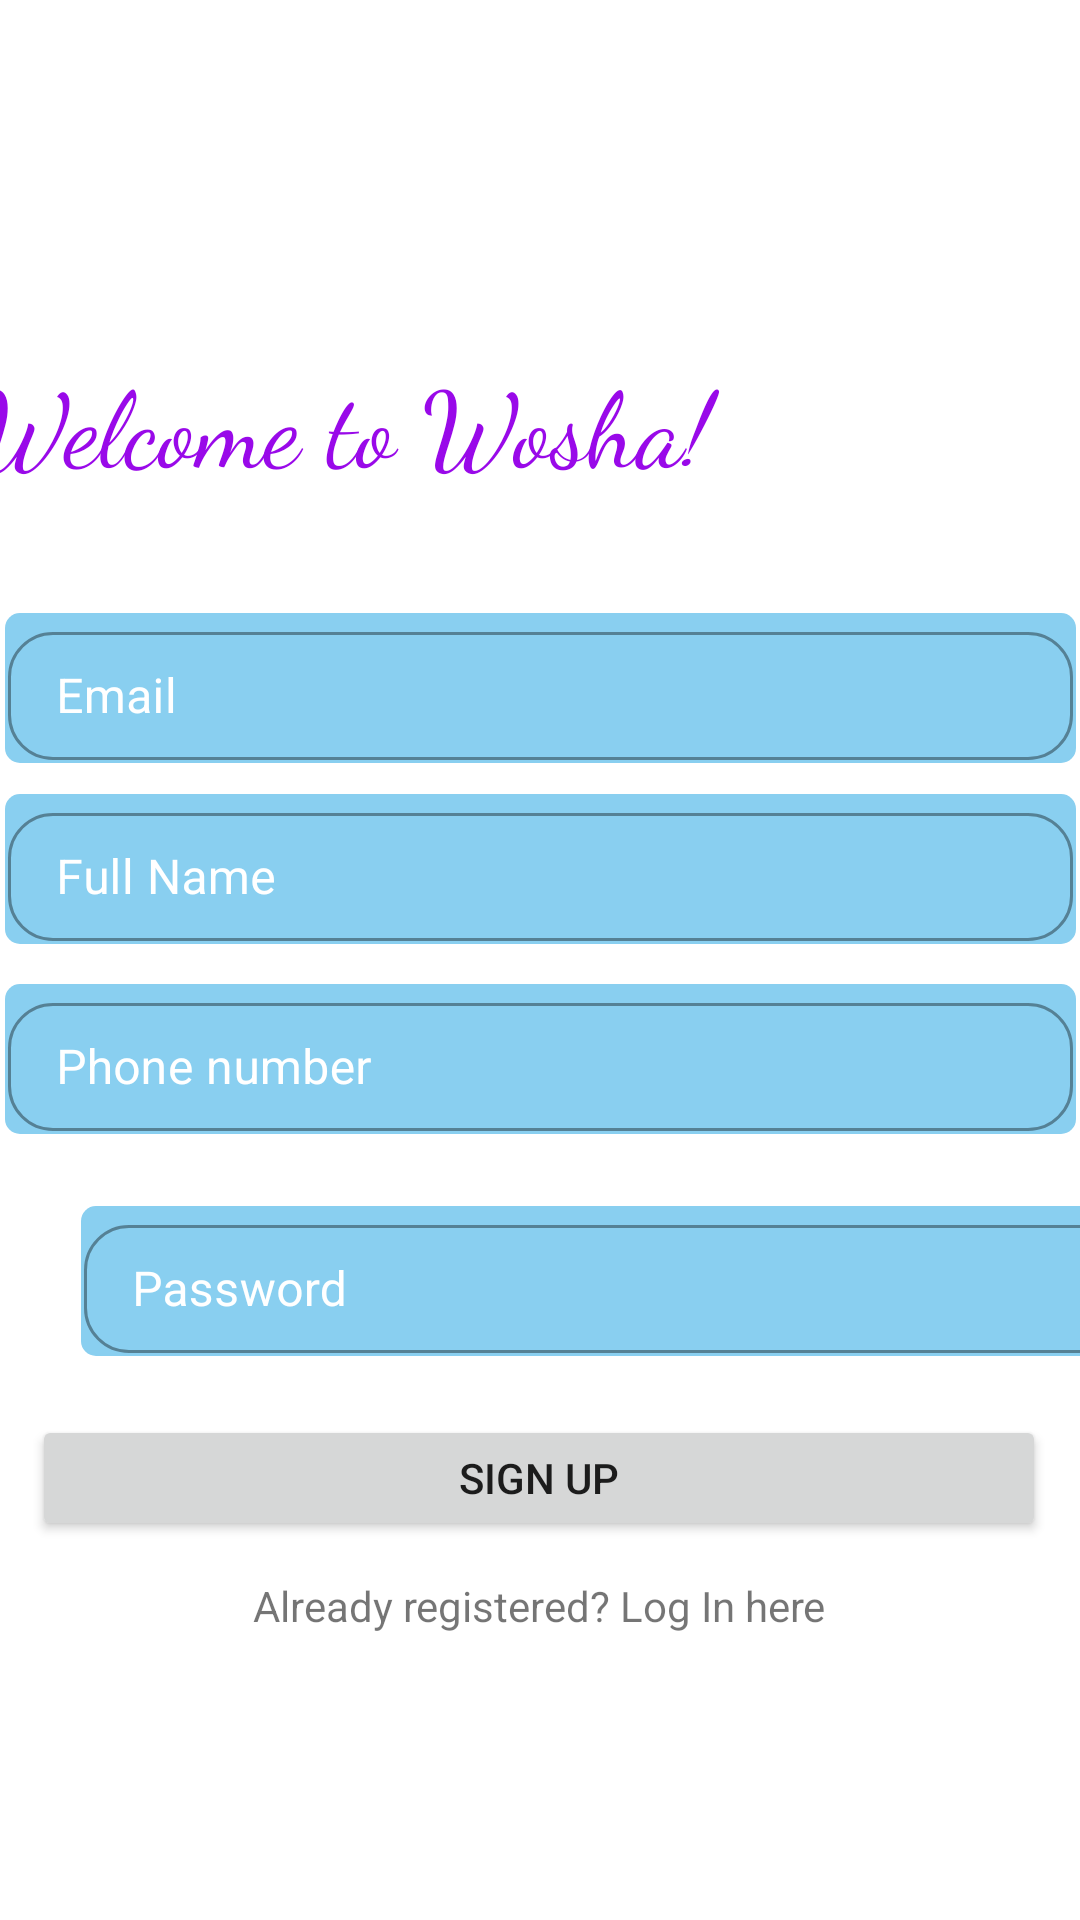

The Android layout XML behind this screen, and the referenced resources:
<!-- AndroidManifest.xml: application theme Theme.Wosha -->
<!-- res/layout/sign_up.xml -->
<?xml version="1.0" encoding="utf-8"?>
<androidx.constraintlayout.widget.ConstraintLayout
    xmlns:android="http://schemas.android.com/apk/res/android"
    xmlns:app="http://schemas.android.com/apk/res-auto"
    xmlns:tools="http://schemas.android.com/tools"
    android:layout_width="match_parent"
    android:layout_height="match_parent">


    <TextView
        android:id="@+id/textView2"
        android:layout_width="167dp"
        android:layout_height="35dp"
        android:layout_marginStart="16dp"
        android:layout_marginLeft="16dp"
        android:layout_marginTop="239dp"
        android:layout_marginEnd="228dp"
        android:layout_marginRight="228dp"
        android:layout_marginBottom="457dp"
        android:text="SIGN UP"
        android:textStyle="bold"
        android:textSize="25dp"
        app:layout_constraintBottom_toBottomOf="parent"
        app:layout_constraintEnd_toEndOf="parent"
        app:layout_constraintStart_toStartOf="parent"
        app:layout_constraintTop_toTopOf="parent" />

    <com.google.android.material.textfield.TextInputLayout
        android:id="@+id/textInputLayout3"
        style="@style/Widget.MaterialComponents.TextInputLayout.OutlinedBox.Dense"
        android:layout_width="357dp"
        android:layout_height="50dp"
        android:layout_marginStart="27dp"
        android:layout_marginLeft="27dp"
        android:layout_marginTop="18dp"
        android:layout_marginEnd="27dp"
        android:layout_marginRight="27dp"
        android:layout_marginBottom="393dp"
        android:background="@drawable/rounded_view"
        android:hint="Email"
        android:textColorHint="@color/white"
        app:boxBackgroundMode="outline"
        app:layout_constraintBottom_toBottomOf="parent"
        app:layout_constraintEnd_toEndOf="parent"
        app:layout_constraintStart_toStartOf="parent"
        app:layout_constraintTop_toBottomOf="@+id/textView2"
        app:shapeAppearance="@style/Rounded">

        <com.google.android.material.textfield.TextInputEditText
            android:id="@+id/email"
            android:layout_width="match_parent"
            android:layout_height="wrap_content"
            android:textColor="@color/black" />

    </com.google.android.material.textfield.TextInputLayout>

    <com.google.android.material.textfield.TextInputLayout
        android:id="@+id/textInputLayout4"
        style="@style/Widget.MaterialComponents.TextInputLayout.OutlinedBox.Dense"
        android:layout_width="357dp"
        android:layout_height="50dp"
        android:layout_marginStart="27dp"
        android:layout_marginLeft="27dp"
        android:layout_marginTop="16dp"
        android:layout_marginEnd="27dp"
        android:layout_marginRight="27dp"
        android:layout_marginBottom="331dp"
        android:background="@drawable/rounded_view"
        android:hint="Full Name"
        android:textColorHint="@color/white"
        app:boxBackgroundMode="outline"
        app:layout_constraintBottom_toBottomOf="parent"
        app:layout_constraintEnd_toEndOf="parent"
        app:layout_constraintStart_toStartOf="parent"
        app:layout_constraintTop_toBottomOf="@+id/textInputLayout3"
        app:shapeAppearance="@style/Rounded">

        <com.google.android.material.textfield.TextInputEditText
            android:id="@+id/name"
            android:layout_width="match_parent"
            android:layout_height="wrap_content"
            android:textColor="@color/black" />

    </com.google.android.material.textfield.TextInputLayout>

    <com.google.android.material.textfield.TextInputLayout
        android:id="@+id/textInputLayout5"
        style="@style/Widget.MaterialComponents.TextInputLayout.OutlinedBox.Dense"
        android:layout_width="357dp"
        android:layout_height="50dp"
        android:layout_marginStart="27dp"
        android:layout_marginLeft="27dp"
        android:layout_marginTop="18dp"
        android:layout_marginEnd="27dp"
        android:layout_marginRight="27dp"
        android:layout_marginBottom="267dp"
        android:background="@drawable/rounded_view"
        android:hint="Phone number"
        android:textColorHint="@color/white"
        app:boxBackgroundMode="outline"
        app:layout_constraintBottom_toBottomOf="parent"
        app:layout_constraintEnd_toEndOf="parent"
        app:layout_constraintStart_toStartOf="parent"
        app:layout_constraintTop_toBottomOf="@+id/textInputLayout4"
        app:shapeAppearance="@style/Rounded">

        <com.google.android.material.textfield.TextInputEditText
            android:id="@+id/phone"
            android:layout_width="match_parent"
            android:layout_height="wrap_content"
            android:inputType="number"
            android:maxLength="10"
            android:textColor="@color/black" />

    </com.google.android.material.textfield.TextInputLayout>

    <com.google.android.material.textfield.TextInputLayout
        android:id="@+id/textInputLayout6"
        style="@style/Widget.MaterialComponents.TextInputLayout.OutlinedBox.Dense"
        android:layout_width="357dp"
        android:layout_height="50dp"
        android:layout_marginStart="27dp"
        android:layout_marginLeft="27dp"
        android:layout_marginTop="24dp"
        android:layout_marginEnd="27dp"
        android:layout_marginRight="27dp"
        android:layout_marginBottom="197dp"
        android:background="@drawable/rounded_view"
        android:hint="Password"
        android:textColorHint="@color/white"
        app:boxBackgroundMode="outline"
        app:layout_constraintBottom_toBottomOf="parent"
        app:layout_constraintEnd_toEndOf="parent"
        app:layout_constraintHorizontal_bias="0.0"
        app:layout_constraintStart_toStartOf="parent"
        app:layout_constraintTop_toBottomOf="@+id/textInputLayout5"
        app:layout_constraintVertical_bias="0.0"
        app:shapeAppearance="@style/Rounded">

        <com.google.android.material.textfield.TextInputEditText
            android:id="@+id/password"
            android:layout_width="match_parent"
            android:layout_height="wrap_content"
            android:inputType="textPassword"
            android:textColor="@color/black" />

    </com.google.android.material.textfield.TextInputLayout>

    <Button
        android:id="@+id/signUpBtn"
        android:layout_width="338dp"
        android:layout_height="42dp"
        android:layout_marginStart="36dp"
        android:layout_marginLeft="36dp"
        android:layout_marginTop="24dp"
        android:layout_marginEnd="37dp"
        android:layout_marginRight="37dp"
        android:layout_marginBottom="131dp"
        android:text="SIGN UP"
        app:layout_constraintBottom_toBottomOf="parent"
        app:layout_constraintEnd_toEndOf="parent"
        app:layout_constraintStart_toStartOf="parent"
        app:layout_constraintTop_toBottomOf="@+id/textInputLayout6" />

    <TextView
        android:id="@+id/logInBtn"
        android:layout_width="336dp"
        android:layout_height="24dp"
        android:layout_marginStart="37dp"
        android:layout_marginLeft="37dp"
        android:layout_marginTop="12dp"
        android:layout_marginEnd="38dp"
        android:layout_marginRight="38dp"
        android:layout_marginBottom="95dp"
        android:gravity="center"
        android:text="Already registered? Log In here"
        app:layout_constraintBottom_toBottomOf="parent"
        app:layout_constraintEnd_toEndOf="parent"
        app:layout_constraintStart_toStartOf="parent"
        app:layout_constraintTop_toBottomOf="@+id/signUpBtn" />

    <ProgressBar
        android:id="@+id/progressBar"
        style="?android:attr/progressBarStyle"
        android:layout_width="wrap_content"
        android:layout_height="wrap_content"
        android:layout_marginStart="181dp"
        android:layout_marginLeft="181dp"
        android:layout_marginTop="13dp"
        android:layout_marginEnd="182dp"
        android:layout_marginRight="182dp"
        android:layout_marginBottom="34dp"
        android:visibility="invisible"
        app:layout_constraintBottom_toBottomOf="parent"
        app:layout_constraintEnd_toEndOf="parent"
        app:layout_constraintStart_toStartOf="parent"
        app:layout_constraintTop_toBottomOf="@+id/logInBtn" />

    <TextView
        android:id="@+id/textView3"
        android:layout_width="275dp"
        android:layout_height="50dp"
        android:layout_marginStart="16dp"
        android:layout_marginLeft="16dp"
        android:layout_marginTop="122dp"
        android:layout_marginEnd="120dp"
        android:layout_marginRight="120dp"
        android:layout_marginBottom="67dp"
        android:fontFamily="cursive"
        android:text="Welcome to Wosha!"
        android:textColor="@color/purple_700"
        android:textSize="35sp"
        app:layout_constraintBottom_toTopOf="@+id/textView2"
        app:layout_constraintEnd_toEndOf="parent"
        app:layout_constraintStart_toStartOf="parent"
        app:layout_constraintTop_toTopOf="parent" />

</androidx.constraintlayout.widget.ConstraintLayout>
<!-- resources referenced by this layout -->
<resources>
  <color name="black">#FF000000</color>
  <color name="purple_700">#9909E9</color>
  <color name="white">#FFFFFFFF</color>
  <!-- drawable rounded_view (drawable-v24) -->
  <?xml version="1.0" encoding="utf-8"?>
  <shape xmlns:tools="http://schemas.android.com/tools"
      xmlns:android="http://schemas.android.com/apk/res/android">
      <solid android:color="#89cff0" />
  
      <padding
          android:left="1dp"
          android:right="1dp"
          android:bottom="1dp"
          android:top="1dp" tools:ignore="StateListReachable" />
  
      <corners android:radius="5dp" />
  </shape>
  <style name="Rounded" parent="ShapeAppearance.MaterialComponents.SmallComponent">
          <item name="cornerFamily">rounded</item>
          <item name="cornerSize">15dp</item>
          <item name="boxBackgroundColor">@color/white</item>
      </style>
  <style name="Theme.Wosha" parent="Theme.MaterialComponents.DayNight.NoActionBar">
          
          <item name="colorPrimary">#0047ab</item>
          <item name="colorPrimaryVariant">@color/purple_700</item>
          <item name="colorOnPrimary">@color/white</item>
          
          <item name="colorSecondary">@color/teal_200</item>
          <item name="colorSecondaryVariant">@color/teal_700</item>
          <item name="colorOnSecondary">@color/black</item>
          
          <item name="android:statusBarColor" tools:targetApi="l">?attr/colorPrimaryVariant</item>
          
      </style>
  <color name="teal_200">#008080</color>
  <color name="teal_700">#003434</color>
</resources>
